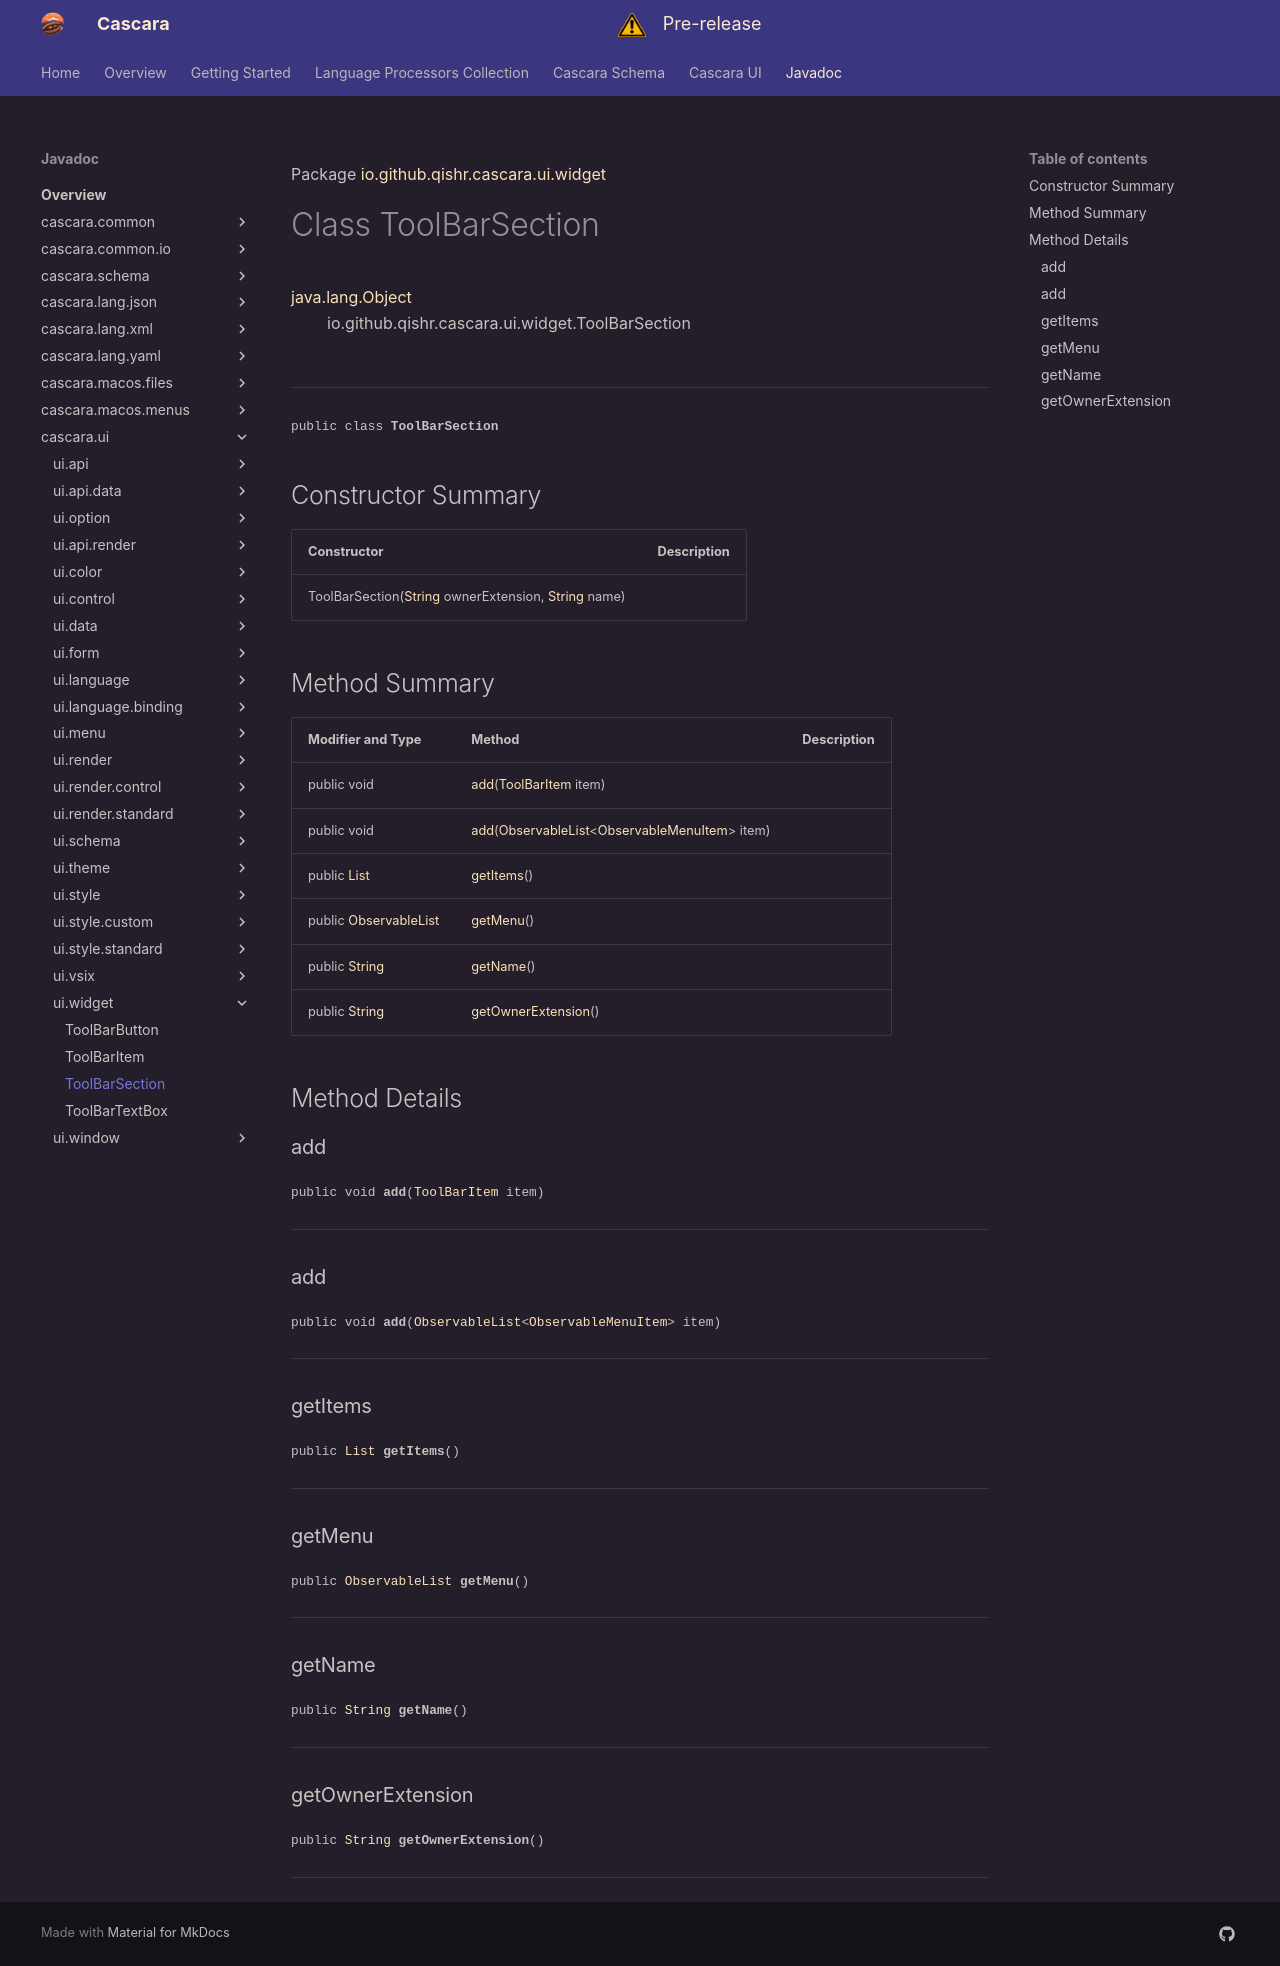

repository: qishr/qishr.github.io · page: javadoc/latest/cascara.ui/io/github/qishr/cascara/ui/widget/ToolBarSection/index.html · generator: mkdocs

Package [io.github.qishr.cascara.ui.widget](index.md)

# Class ToolBarSection
[java.lang.Object](https://docs.oracle.com/en/java/javase/24/docs/api/java.base/java/lang/Object.html)<br/>
        io.github.qishr.cascara.ui.widget.ToolBarSection<br/>
<br/>

----

<span style="font-family: monospace; font-size: 80%;">public class __ToolBarSection__</span>


## Constructor Summary

| Constructor                                                                                                                                                                                                                    | Description |
|--------------------------------------------------------------------------------------------------------------------------------------------------------------------------------------------------------------------------------|-------------|
| ToolBarSection([String](https://docs.oracle.com/en/java/javase/24/docs/api/java.base/java/lang/String.html) ownerExtension, [String](https://docs.oracle.com/en/java/javase/24/docs/api/java.base/java/lang/String.html) name) |             |



## Method Summary

| Modifier and Type                                                                                         | Method                                                                                                                                                                                                              | Description |
|-----------------------------------------------------------------------------------------------------------|---------------------------------------------------------------------------------------------------------------------------------------------------------------------------------------------------------------------|-------------|
| public void                                                                                               | [add](#add)([ToolBarItem](../../../../../../io/github/qishr/cascara/ui/widget/ToolBarItem.md) item)                                                                                                                 |             |
| public void                                                                                               | [add](#add)([ObservableList](https://openjfx.io/javadoc/25/javafx.base/javafx/collections/ObservableList.html)<[ObservableMenuItem](../../../../../../io/github/qishr/cascara/ui/menu/ObservableMenuItem.md)> item) |             |
| public [List](https://docs.oracle.com/en/java/javase/24/docs/api/java.base/java/util/List.html)           | [getItems](#getitems)()                                                                                                                                                                                             |             |
| public [ObservableList](https://openjfx.io/javadoc/25/javafx.base/javafx/collections/ObservableList.html) | [getMenu](#getmenu)()                                                                                                                                                                                               |             |
| public [String](https://docs.oracle.com/en/java/javase/24/docs/api/java.base/java/lang/String.html)       | [getName](#getname)()                                                                                                                                                                                               |             |
| public [String](https://docs.oracle.com/en/java/javase/24/docs/api/java.base/java/lang/String.html)       | [getOwnerExtension](#getownerextension)()                                                                                                                                                                           |             |



## Method Details

### add

<span style="font-family: monospace; font-size: 80%;">public void __add__([ToolBarItem](../../../../../../io/github/qishr/cascara/ui/widget/ToolBarItem.md) item)</span>




---

### add

<span style="font-family: monospace; font-size: 80%;">public void __add__([ObservableList](https://openjfx.io/javadoc/25/javafx.base/javafx/collections/ObservableList.html)<[ObservableMenuItem](../../../../../../io/github/qishr/cascara/ui/menu/ObservableMenuItem.md)> item)</span>




---

### getItems

<span style="font-family: monospace; font-size: 80%;">public [List](https://docs.oracle.com/en/java/javase/24/docs/api/java.base/java/util/List.html) __getItems__()</span>




---

### getMenu

<span style="font-family: monospace; font-size: 80%;">public [ObservableList](https://openjfx.io/javadoc/25/javafx.base/javafx/collections/ObservableList.html) __getMenu__()</span>




---

### getName

<span style="font-family: monospace; font-size: 80%;">public [String](https://docs.oracle.com/en/java/javase/24/docs/api/java.base/java/lang/String.html) __getName__()</span>




---

### getOwnerExtension

<span style="font-family: monospace; font-size: 80%;">public [String](https://docs.oracle.com/en/java/javase/24/docs/api/java.base/java/lang/String.html) __getOwnerExtension__()</span>




---
